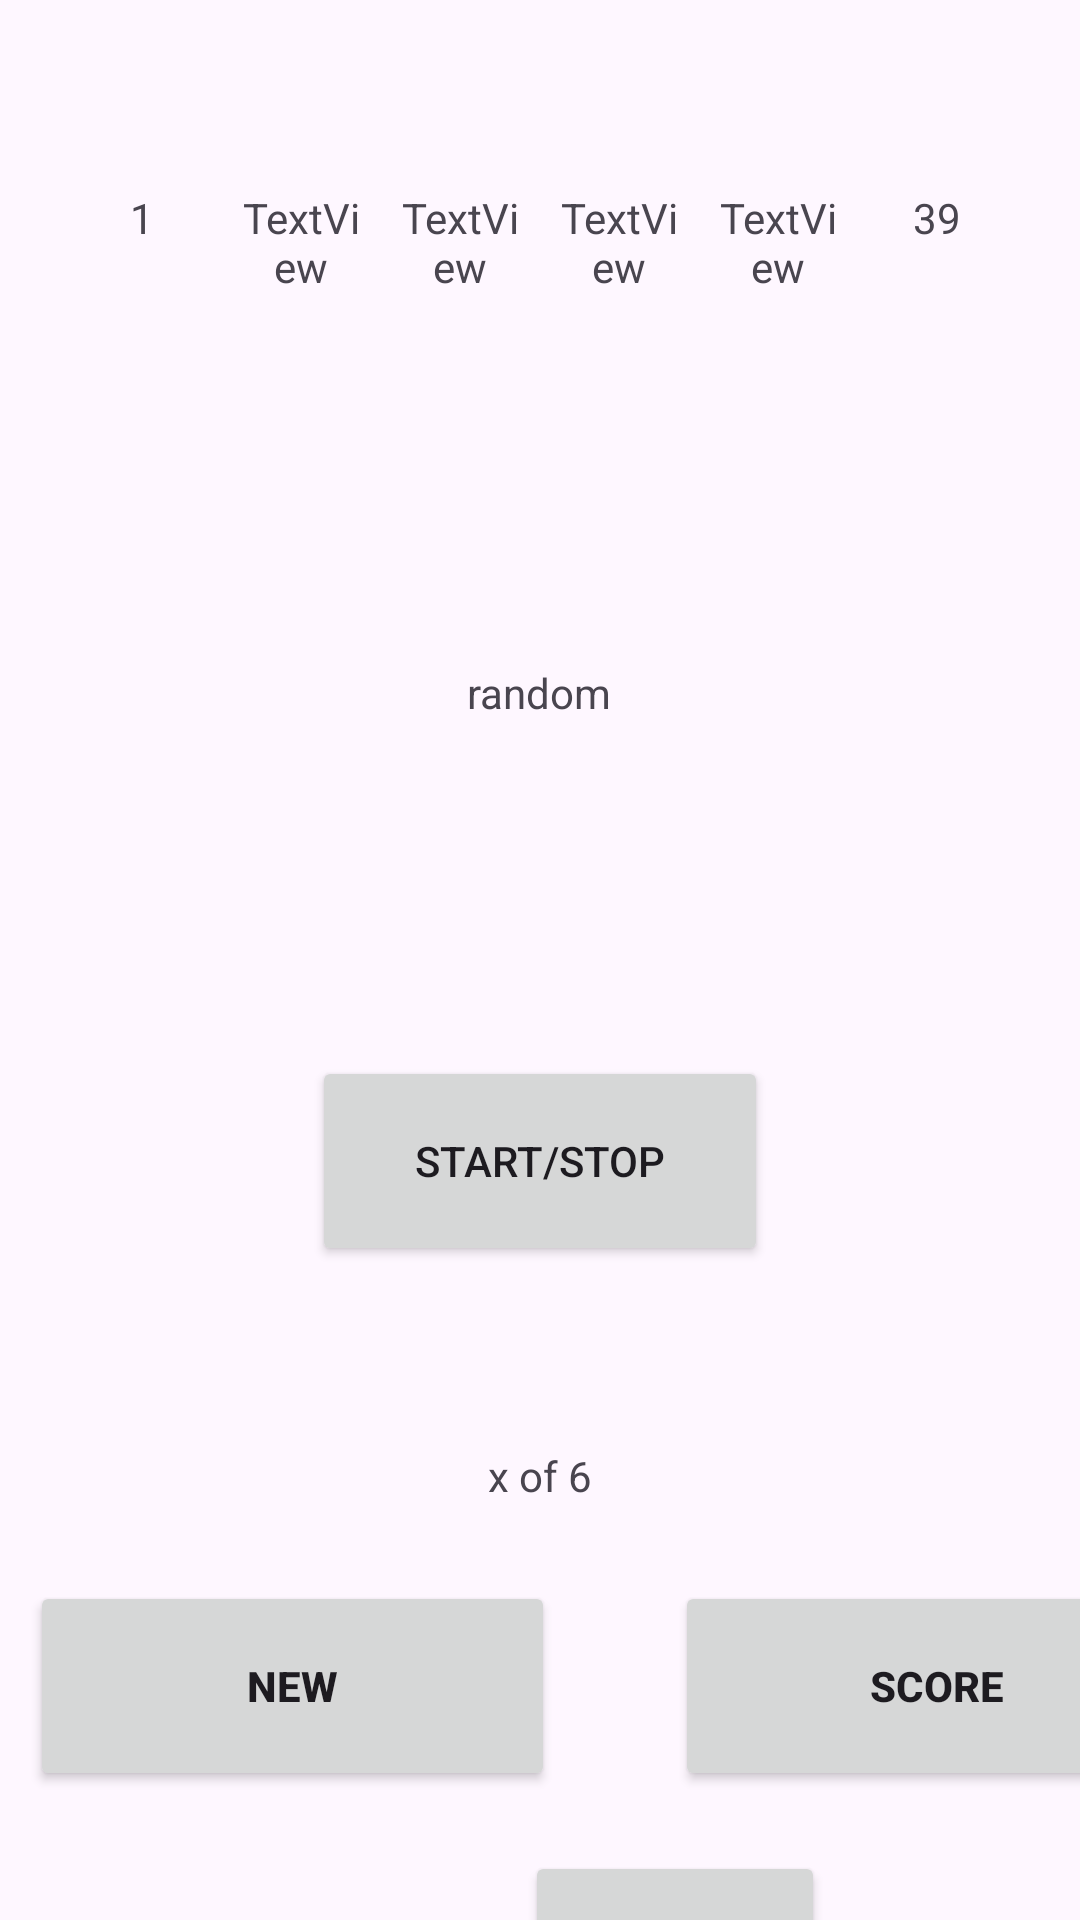

Android layout source for this screen:
<!-- AndroidManifest.xml: application theme Theme.CatchNum -->
<!-- res/layout/activity_main.xml -->
<?xml version="1.0" encoding="utf-8"?>
<LinearLayout xmlns:android="http://schemas.android.com/apk/res/android"
    xmlns:app="http://schemas.android.com/apk/res-auto"
    xmlns:tools="http://schemas.android.com/tools"
    android:id="@+id/main"
    android:layout_width="match_parent"
    android:layout_height="match_parent"
    android:orientation="vertical"
    tools:context=".MainActivity">

    <LinearLayout
        android:layout_width="match_parent"
        android:layout_height="wrap_content"
        android:orientation="horizontal"
        android:padding="25dp"
        android:layout_marginTop="25dp">

        <TextView
            android:id="@+id/textView"
            android:layout_width="0dp"
            android:layout_height="45dp"
            android:layout_weight="1"
            android:gravity="center"
            android:text="1"
            tools:layout_editor_absoluteX="4dp"
            tools:layout_editor_absoluteY="63dp" />

        <TextView
            android:id="@+id/textView2"
            android:layout_width="0dp"
            android:layout_height="45dp"
            android:layout_marginStart="8dp"
            android:layout_weight="1"
            android:gravity="center"
            android:text="TextView"
            tools:layout_editor_absoluteX="123dp"
            tools:layout_editor_absoluteY="60dp" />

        <TextView
            android:id="@+id/textView3"
            android:layout_width="0dp"
            android:layout_height="45dp"
            android:layout_marginStart="8dp"
            android:layout_weight="1"
            android:gravity="center"
            android:text="TextView"
            tools:layout_editor_absoluteX="208dp"
            tools:layout_editor_absoluteY="63dp" />

        <TextView
            android:id="@+id/textView4"
            android:layout_width="0dp"
            android:layout_height="45dp"
            android:layout_marginStart="8dp"
            android:layout_weight="1"
            android:gravity="center"
            android:text="TextView"
            tools:layout_editor_absoluteX="282dp"
            tools:layout_editor_absoluteY="62dp" />

        <TextView
            android:id="@+id/textView5"
            android:layout_width="0dp"
            android:layout_height="45dp"
            android:layout_marginStart="8dp"
            android:layout_weight="1"
            android:gravity="center"
            android:text="TextView"
            tools:layout_editor_absoluteX="62dp"
            tools:layout_editor_absoluteY="109dp" />

        <TextView
            android:id="@+id/textView6"
            android:layout_width="0dp"
            android:layout_height="45dp"
            android:layout_weight="1"
            android:gravity="center"
            android:text="39"
            android:layout_marginStart="8dp"
            tools:layout_editor_absoluteX="165dp"
            tools:layout_editor_absoluteY="116dp" />
    </LinearLayout>

    <TextView
        android:id="@+id/textView7"
        android:layout_width="159dp"
        android:layout_height="162dp"
        android:layout_gravity="center"
        android:layout_marginTop="30dp"
        android:gravity="center"
        android:text="random" />

    <Button
        android:id="@+id/button"
        android:layout_width="152dp"
        android:layout_height="70dp"
        android:layout_gravity="center"
        android:layout_marginTop="40dp"
        android:text="start/stop" />


    <TextView
        android:id="@+id/points"
        android:layout_width="200dp"
        android:layout_height="70dp"
        android:layout_gravity="center"
        android:layout_marginTop="35dp"
        android:gravity="center"
        android:text="x of 6" />

    <LinearLayout
        android:layout_width="400dp"
        android:layout_height="70dp"
        android:orientation="horizontal">
        <Button
            android:id="@+id/button2"
            android:layout_width="0dp"
            android:layout_height="70dp"
            android:layout_weight="1"
            android:layout_marginLeft="10dp"
            android:text="new"
            android:textStyle="bold"/>
        <Button
            android:id="@+id/button3"
            android:layout_width="0dp"
            android:layout_height="70dp"
            android:layout_weight="1"
            android:layout_marginLeft="40dp"
            android:text="score"
            android:textStyle="bold"/>
    </LinearLayout>

    <Button
        android:id="@+id/exitButton"
        android:layout_width="100dp"
        android:layout_height="60dp"
        android:layout_marginLeft="175dp"
        android:layout_marginTop="20dp"
        android:text="Exit"
        android:textStyle="bold"/>


</LinearLayout>
<!-- resources referenced by this layout -->
<resources>
  <style name="Theme.CatchNum" parent="Base.Theme.CatchNum" />
  <style name="Base.Theme.CatchNum" parent="Theme.Material3.DayNight.NoActionBar">
          
          
      </style>
</resources>
